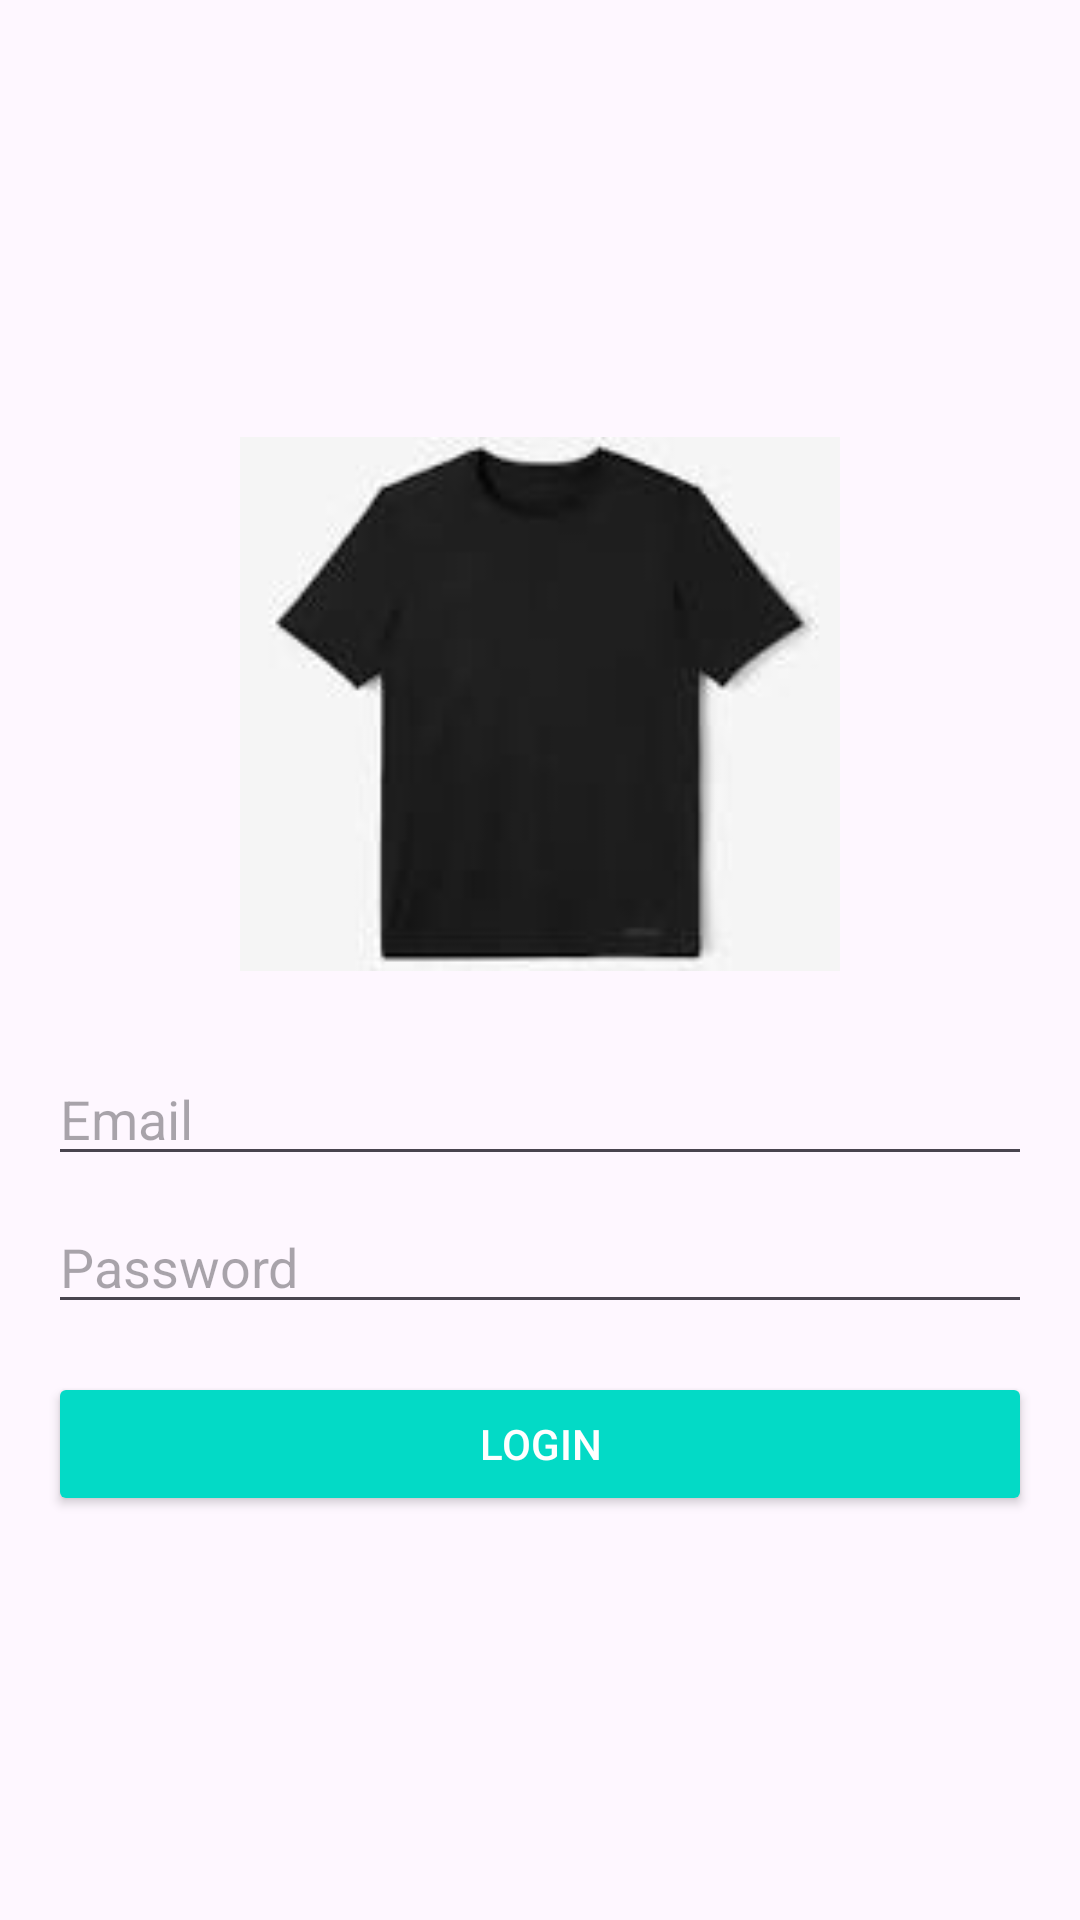

Layout XML and referenced resources for this Android screen:
<!-- AndroidManifest.xml: application theme Theme.PPStokBaju -->
<!-- res/layout/activity_login.xml -->
<?xml version="1.0" encoding="utf-8"?>
<LinearLayout
    xmlns:android="http://schemas.android.com/apk/res/android"
    android:layout_width="match_parent"
    android:layout_height="match_parent"
    android:orientation="vertical"
    android:padding="16dp"
    android:gravity="center">

    
    <ImageView
        android:id="@+id/imageView"
        android:layout_width="200dp"
        android:layout_height="200dp"
        android:src="@drawable/baju_pria"
        android:contentDescription="Login Image"
        android:layout_gravity="center" />

    
    <EditText
        android:id="@+id/emailField"
        android:layout_width="match_parent"
        android:layout_height="wrap_content"
        android:hint="Email"
        android:inputType="textEmailAddress"
        android:layout_marginTop="16dp" />

    
    <EditText
        android:id="@+id/passwordField"
        android:layout_width="match_parent"
        android:layout_height="wrap_content"
        android:hint="Password"
        android:inputType="textPassword"
        android:layout_marginTop="8dp" />

    
    <Button
        android:id="@+id/loginButton"
        android:layout_width="match_parent"
        android:layout_height="wrap_content"
        android:text="Login"
        android:layout_marginTop="16dp"
        android:backgroundTint="@color/design_default_color_secondary"
        android:textColor="@android:color/white" />
</LinearLayout>
<!-- resources referenced by this layout -->
<resources>
  <!-- drawable baju_pria: jpg bitmap (drawable, 2131 bytes) -->
  <style name="Theme.PPStokBaju" parent="Base.Theme.PPStokBaju" />
  <style name="Base.Theme.PPStokBaju" parent="Theme.Material3.DayNight.NoActionBar">
          
          
      </style>
</resources>
